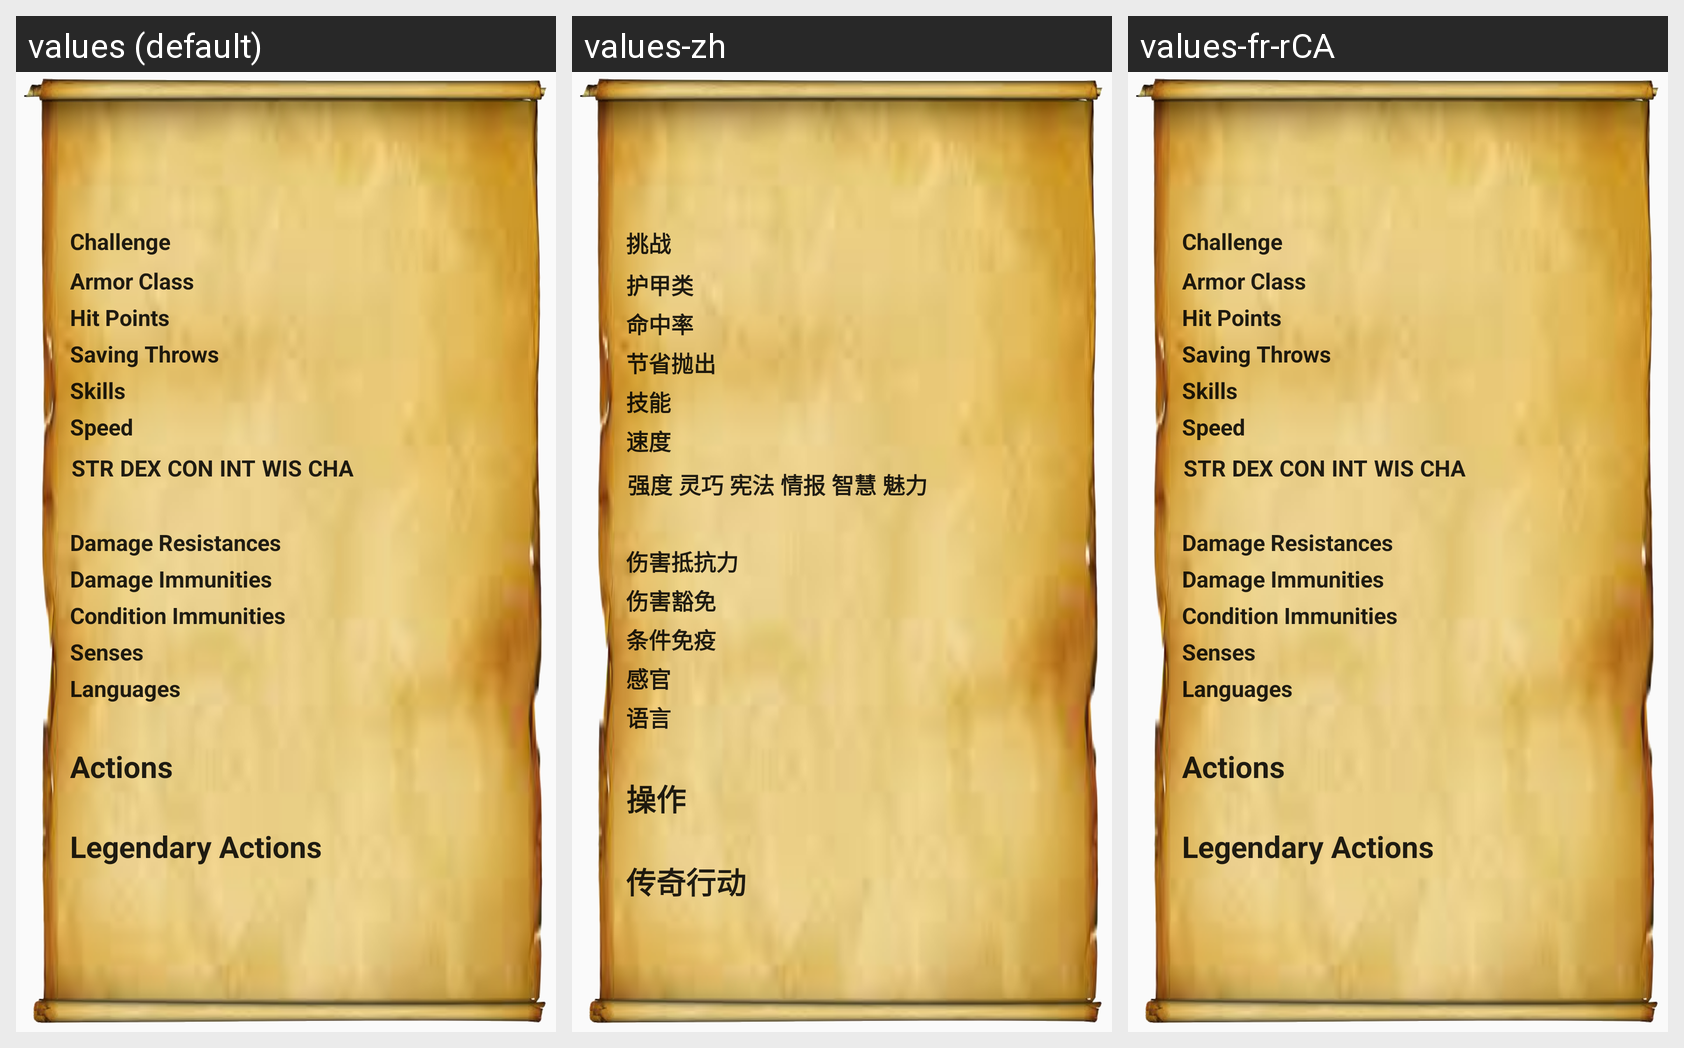

Locale-by-locale string values for the Android screen shown in this grid:
Android screen res/layout/cell_custom_monster_detailed.xml rendered under 3 locales, left to right: values (default), values-zh, values-fr-rCA. Device: Nexus 5 (rendered at 1080×1920; each locale shown at half size, 540×960, under a caption strip naming it); theme AppTheme.
Strings drawn on this screen, with the default value and each locale's value (text and hints the layout hard-codes, and strings that could not be matched under every locale, appear in the picture but are not listed):

mv_challenge
  values: Challenge
  values-zh: 挑战
  values-fr-rCA: Challenge  [not translated; the default value is used]

mv_armor_class
  values: Armor Class
  values-zh: 护甲类
  values-fr-rCA: Armor Class  [not translated; the default value is used]

mv_hit_points
  values: Hit Points
  values-zh: 命中率
  values-fr-rCA: Hit Points  [not translated; the default value is used]

mv_saving_throws
  values: Saving Throws
  values-zh: 节省抛出
  values-fr-rCA: Saving Throws  [not translated; the default value is used]

mv_skills
  values: Skills
  values-zh: 技能
  values-fr-rCA: Skills  [not translated; the default value is used]

mv_speed
  values: Speed
  values-zh: 速度
  values-fr-rCA: Speed  [not translated; the default value is used]

mv_str
  values: STR
  values-zh: 强度
  values-fr-rCA: STR  [not translated; the default value is used]

mv_dex
  values: DEX
  values-zh: 灵巧
  values-fr-rCA: DEX  [not translated; the default value is used]

mv_con
  values: CON
  values-zh: 宪法
  values-fr-rCA: CON  [not translated; the default value is used]

mv_int
  values: INT
  values-zh: 情报
  values-fr-rCA: INT  [not translated; the default value is used]

mv_wis
  values: WIS
  values-zh: 智慧
  values-fr-rCA: WIS  [not translated; the default value is used]

mv_cha
  values: CHA
  values-zh: 魅力
  values-fr-rCA: CHA  [not translated; the default value is used]

mv_damage_resistances
  values: Damage Resistances
  values-zh: 伤害抵抗力
  values-fr-rCA: Damage Resistances  [not translated; the default value is used]

mv_damage_immunities
  values: Damage Immunities
  values-zh: 伤害豁免
  values-fr-rCA: Damage Immunities  [not translated; the default value is used]

mv_condition_immunities
  values: Condition Immunities
  values-zh: 条件免疫
  values-fr-rCA: Condition Immunities  [not translated; the default value is used]

mv_senses
  values: Senses
  values-zh: 感官
  values-fr-rCA: Senses  [not translated; the default value is used]

mv_languages
  values: Languages
  values-zh: 语言
  values-fr-rCA: Languages  [not translated; the default value is used]

mv_actions
  values: Actions
  values-zh: 操作
  values-fr-rCA: Actions  [not translated; the default value is used]

mv_legendary_actions
  values: Legendary Actions
  values-zh: 传奇行动
  values-fr-rCA: Legendary Actions  [not translated; the default value is used]
